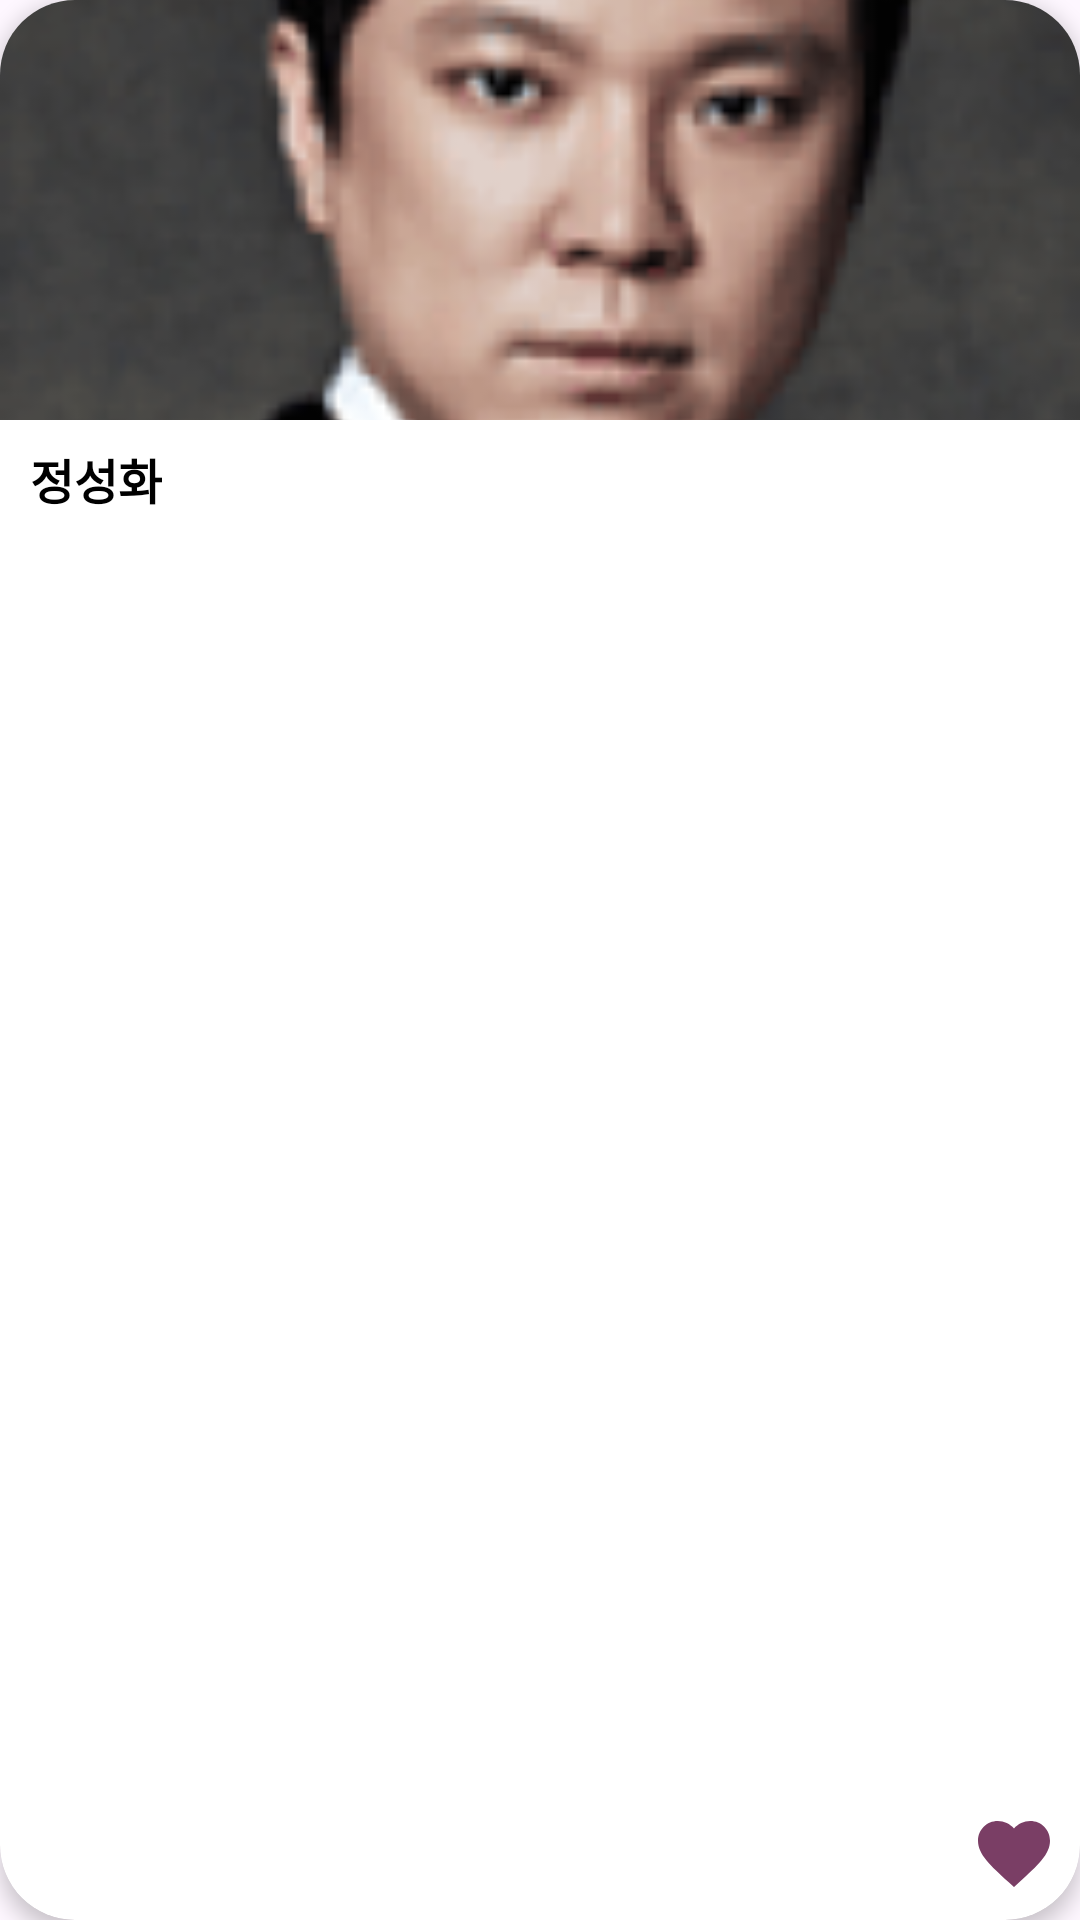

Android layout source for this screen:
<!-- AndroidManifest.xml: application theme Theme.Whashow -->
<!-- res/layout/list_grid_search_actor_item.xml -->
<?xml version="1.0" encoding="utf-8"?>
<androidx.cardview.widget.CardView
    xmlns:android="http://schemas.android.com/apk/res/android"
    xmlns:app="http://schemas.android.com/apk/res-auto"
    android:layout_width="130dp"
    android:layout_height="220dp"
    android:layout_margin="8dp"
    app:cardCornerRadius="25dp"
    app:cardElevation="4dp">

    <RelativeLayout
        android:layout_width="match_parent"
        android:layout_height="match_parent">

        <ImageView
            android:id="@+id/profile_img"
            android:layout_width="match_parent"
            android:layout_height="140dp"
            android:layout_centerHorizontal="true"
            android:scaleType="centerCrop"
            android:src="@drawable/img_actor5" />

        <TextView
            android:id="@+id/name_txt"
            android:layout_width="wrap_content"
            android:layout_height="wrap_content"
            android:layout_below="@id/profile_img"
            android:layout_alignParentStart="true"
            android:layout_marginStart="10dp"
            android:layout_marginTop="8dp"
            android:text="정성화"
            android:textColor="#000000"
            android:textSize="16sp"
            android:textStyle="bold" />


        <ImageView
            android:id="@+id/heart_icon"
            android:layout_width="24dp"
            android:layout_height="24dp"
            android:layout_alignParentBottom="true"
            android:layout_alignParentEnd="true"
            android:layout_marginEnd="10dp"
            android:layout_marginBottom="10dp"
            android:src="@drawable/heart_purple"
            android:visibility="visible" />

        <ImageView
            android:id="@+id/non_heart_icon"
            android:layout_width="24dp"
            android:layout_height="24dp"
            android:layout_alignParentBottom="true"
            android:layout_alignParentEnd="true"
            android:layout_marginEnd="10dp"
            android:layout_marginBottom="10dp"
            android:src="@drawable/heart_gray"
            android:visibility="gone" />


    </RelativeLayout>
</androidx.cardview.widget.CardView>
<!-- resources referenced by this layout -->
<resources>
  <!-- drawable heart_gray (drawable) -->
  <vector xmlns:android="http://schemas.android.com/apk/res/android"
      android:width="12dp"
      android:height="12dp"
      android:viewportWidth="12"
      android:viewportHeight="12">
    <path
        android:pathData="M6.06,9.83L6,9.89L5.934,9.83C3.084,7.244 1.2,5.534 1.2,3.8C1.2,2.6 2.1,1.7 3.3,1.7C4.224,1.7 5.124,2.3 5.442,3.116H6.558C6.876,2.3 7.776,1.7 8.7,1.7C9.9,1.7 10.8,2.6 10.8,3.8C10.8,5.534 8.916,7.244 6.06,9.83ZM8.7,0.5C7.656,0.5 6.654,0.986 6,1.748C5.346,0.986 4.344,0.5 3.3,0.5C1.452,0.5 0,1.946 0,3.8C0,6.062 2.04,7.916 5.13,10.718L6,11.51L6.87,10.718C9.96,7.916 12,6.062 12,3.8C12,1.946 10.548,0.5 8.7,0.5Z"
        android:fillColor="#000000"
        android:fillAlpha="0.5"/>
  </vector>
  <!-- drawable heart_purple (drawable) -->
  <vector xmlns:android="http://schemas.android.com/apk/res/android"
      android:width="12dp"
      android:height="11dp"
      android:viewportWidth="12"
      android:viewportHeight="11">
    <path
        android:pathData="M8.7,0C7.656,0 6.654,0.486 6,1.248C5.346,0.486 4.344,0 3.3,0C1.452,0 0,1.446 0,3.3C0,5.562 2.04,7.416 5.13,10.218L6,11.01L6.87,10.218C9.96,7.416 12,5.562 12,3.3C12,1.446 10.548,0 8.7,0Z"
        android:fillColor="#7A3E65"/>
  </vector>
  <!-- drawable img_actor5: png bitmap (drawable, 61481 bytes) -->
  <style name="Theme.Whashow" parent="Base.Theme.Whashow" />
  <style name="Base.Theme.Whashow" parent="Theme.Material3.DayNight.NoActionBar">
          
          
      </style>
</resources>
